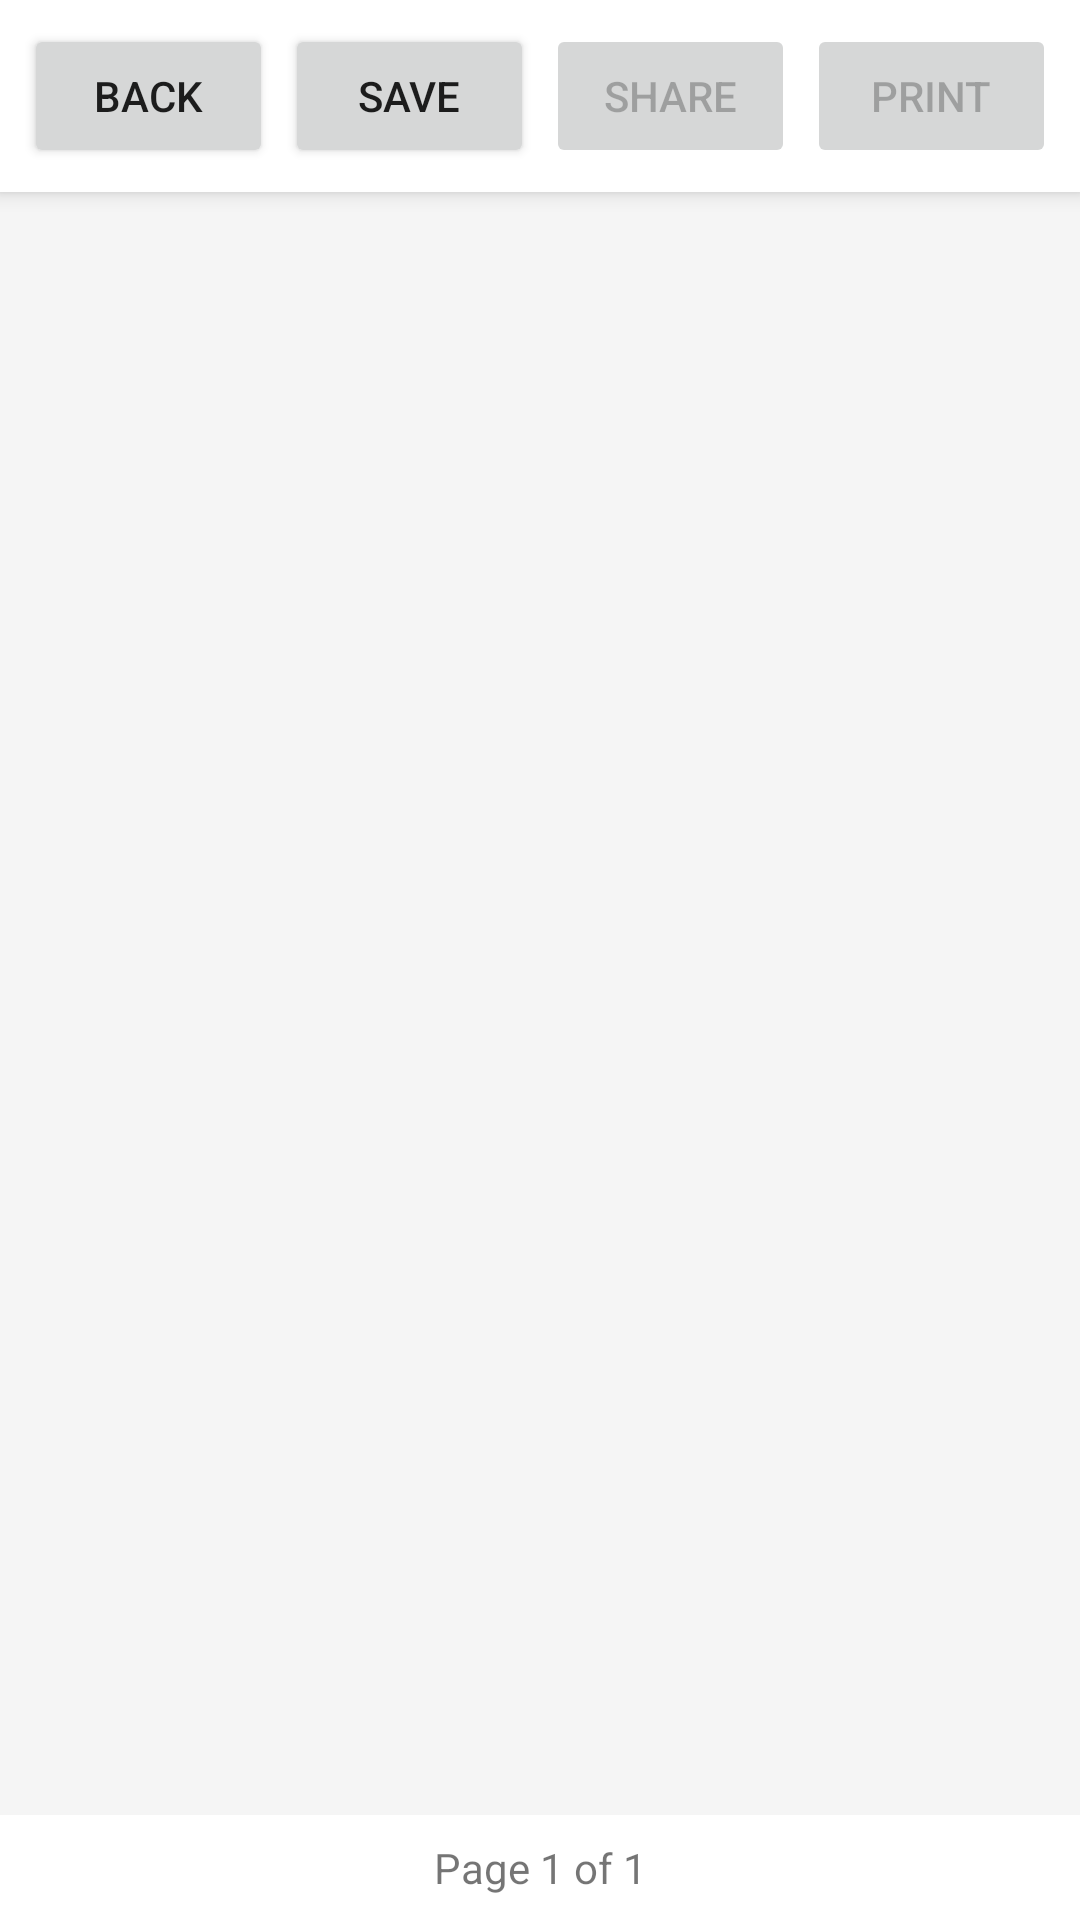

Produce the Android XML layout that renders to this screen, including the resource entries it uses.
<!-- AndroidManifest.xml: application theme NormalTheme -->
<!-- res/layout/activity_preview.xml -->
<?xml version="1.0" encoding="utf-8"?>
<LinearLayout xmlns:android="http://schemas.android.com/apk/res/android"
    android:layout_width="match_parent"
    android:layout_height="match_parent"
    android:orientation="vertical"
    android:background="#F5F5F5">

    <LinearLayout
        android:layout_width="match_parent"
        android:layout_height="wrap_content"
        android:orientation="horizontal"
        android:padding="8dp"
        android:background="#FFFFFF"
        android:elevation="4dp">

        <Button
            android:id="@+id/btnBack"
            android:layout_width="0dp"
            android:layout_height="wrap_content"
            android:layout_weight="1"
            android:text="Back"
            android:layout_marginEnd="4dp"/>

        <Button
            android:id="@+id/btnSave"
            android:layout_width="0dp"
            android:layout_height="wrap_content"
            android:layout_weight="1"
            android:text="Save"
            android:layout_marginEnd="4dp"/>

        <Button
            android:id="@+id/btnShare"
            android:layout_width="0dp"
            android:layout_height="wrap_content"
            android:layout_weight="1"
            android:text="Share"
            android:enabled="false"
            android:layout_marginEnd="4dp"/>

        <Button
            android:id="@+id/btnPrint"
            android:layout_width="0dp"
            android:layout_height="wrap_content"
            android:layout_weight="1"
            android:text="Print"
            android:enabled="false"/>
    </LinearLayout>

    <ScrollView
        android:id="@+id/scrollView"
        android:layout_width="match_parent"
        android:layout_height="0dp"
        android:layout_weight="1"
        android:fillViewport="true">

        <LinearLayout
            android:id="@+id/pageContainer"
            android:layout_width="match_parent"
            android:layout_height="wrap_content"
            android:orientation="vertical"
            android:gravity="center_horizontal"
            android:padding="16dp"/>
    </ScrollView>

    <TextView
        android:id="@+id/tvPageInfo"
        android:layout_width="match_parent"
        android:layout_height="wrap_content"
        android:text="Page 1 of 1"
        android:textAlignment="center"
        android:padding="8dp"
        android:background="#FFFFFF"/>
</LinearLayout>
<!-- resources referenced by this layout -->
<resources>
  <style name="NormalTheme" parent="Theme.AppCompat.Light.DarkActionBar">
          <item name="colorPrimary">#2D5A27</item>
          <item name="colorPrimaryDark">#1A3D1A</item>
          <item name="colorAccent">#3D8B40</item>
      </style>
</resources>
